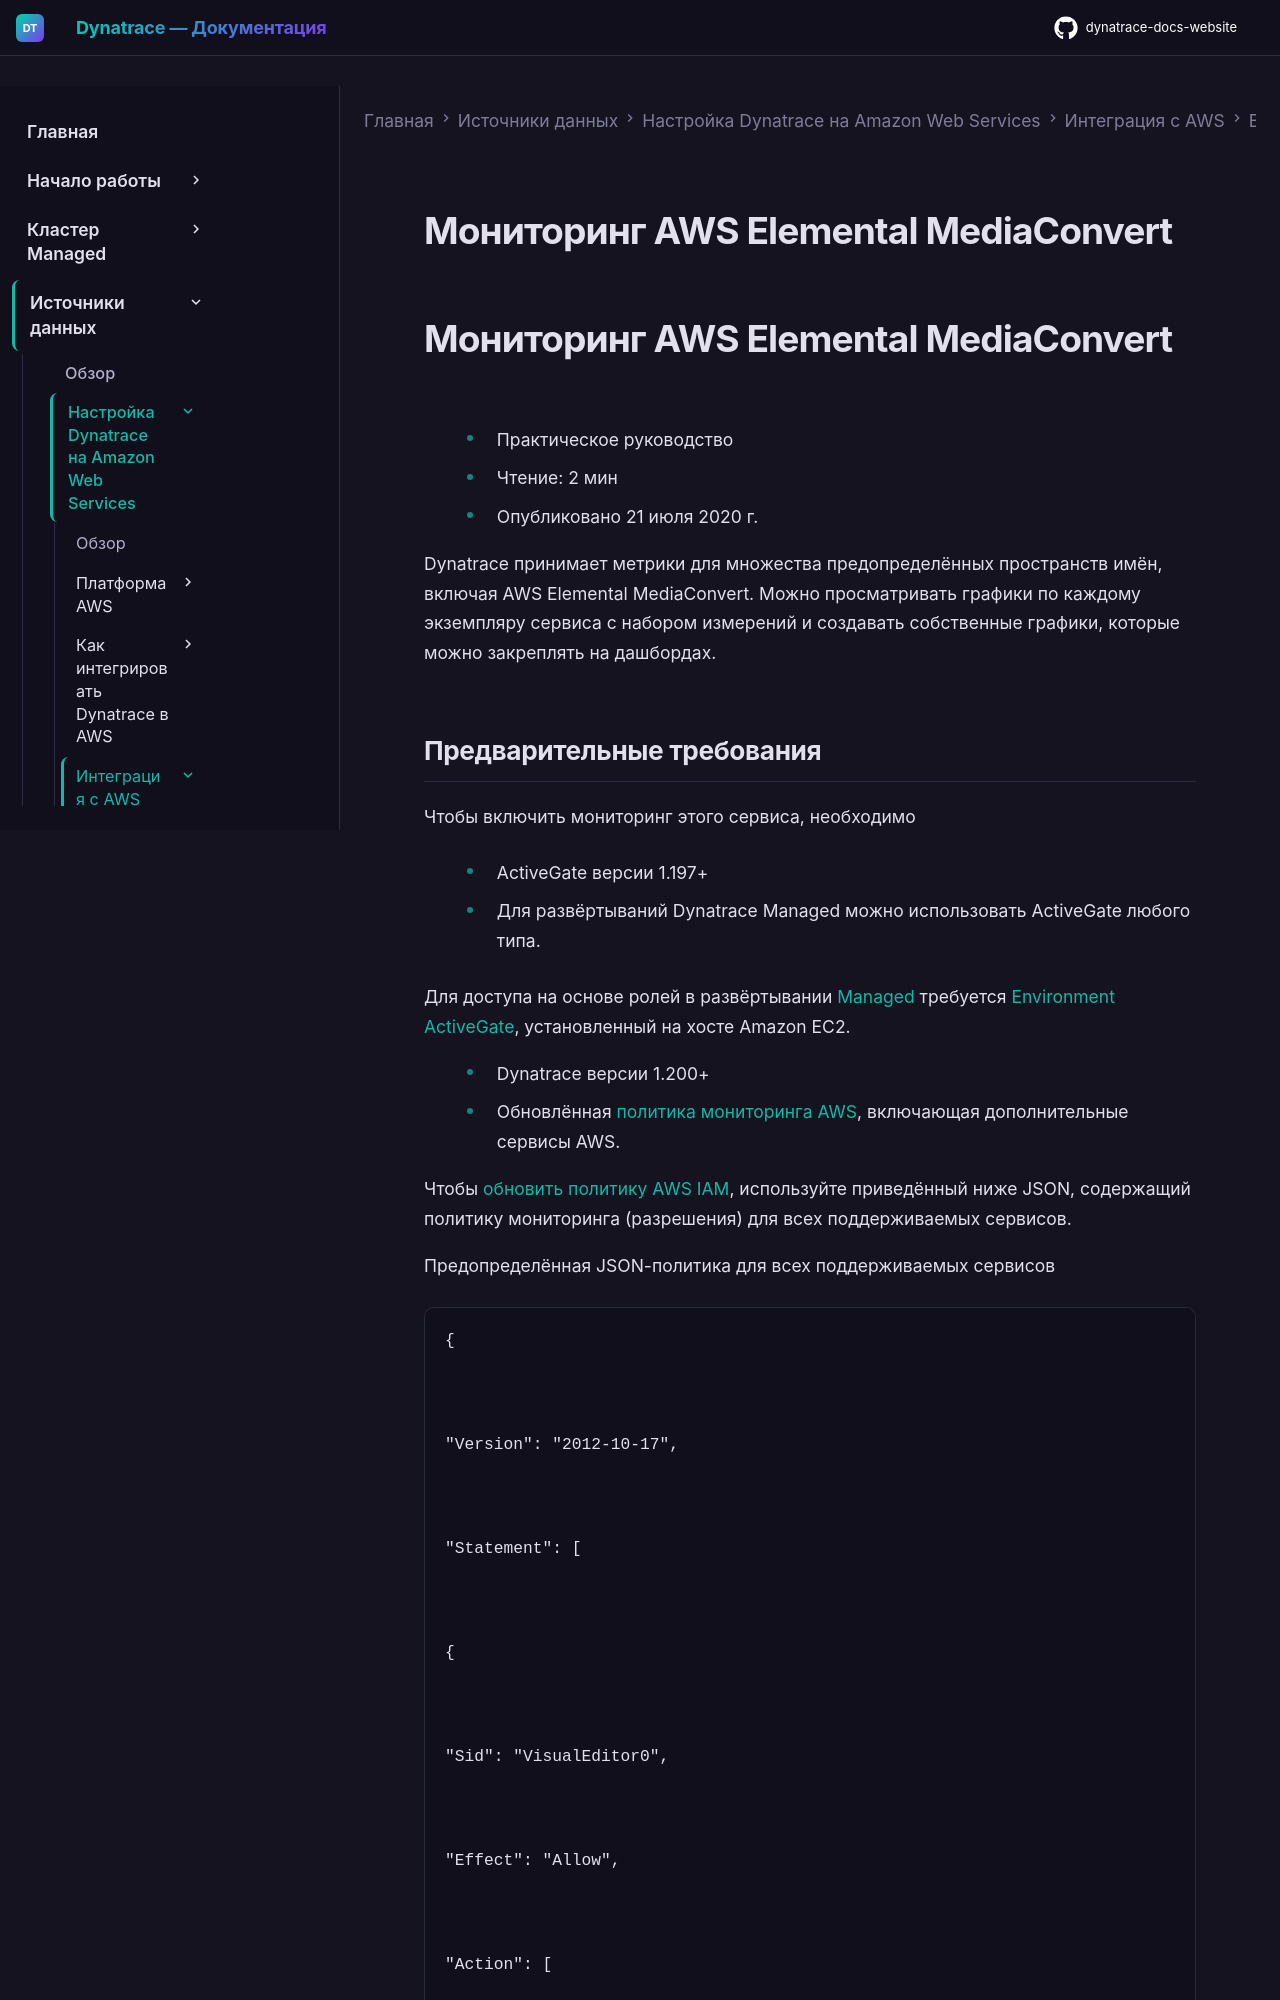

repository: Yerkebulan-Ardabayev/dynatrace-docs-website · page: managed-ru/ingest-from/amazon-web-services/integrate-with-aws/aws-all-services/aws-service-elemental-mediaconvert/index.html · generator: mkdocs

---
title: Мониторинг AWS Elemental MediaConvert
source: https://docs.dynatrace.com/managed/ingest-from/amazon-web-services/integrate-with-aws/aws-all-services/aws-service-elemental-mediaconvert
scraped: 2026-05-12T11:28:23.932485
---

# Мониторинг AWS Elemental MediaConvert

# Мониторинг AWS Elemental MediaConvert

* Практическое руководство
* Чтение: 2 мин
* Опубликовано 21 июля 2020 г.

Dynatrace принимает метрики для множества предопределённых пространств имён, включая AWS Elemental MediaConvert. Можно просматривать графики по каждому экземпляру сервиса с набором измерений и создавать собственные графики, которые можно закреплять на дашбордах.
